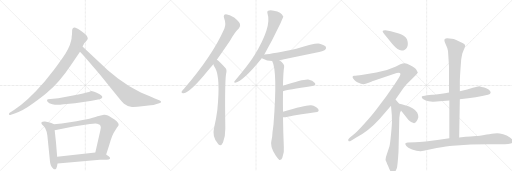
t = 0.00 s
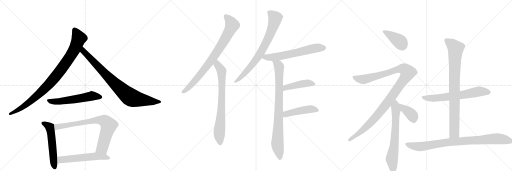
t = 3.28 s
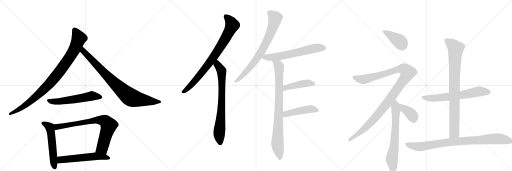
t = 6.56 s
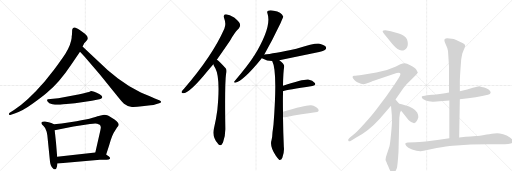
t = 9.83 s
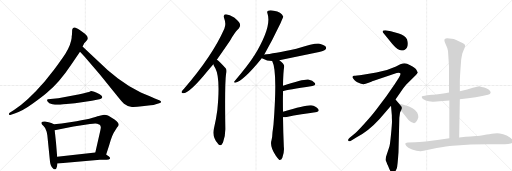
t = 13.11 s
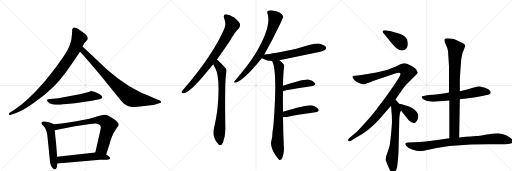
t = 16.39 s

The animated SVG that drew these frames (rendered in a browser with its animation timeline set to each time). Animation: 20 CSS @keyframes rules; one cycle of 16.39 s.

<svg version="1.1" viewBox="0 0 3072 1024" xmlns="http://www.w3.org/2000/svg">
  <g stroke="lightgray" stroke-dasharray="1,1" stroke-width="1" transform="scale(4, 4)">
    <line x1="0" y1="0" x2="256" y2="256"></line>
    <line x1="256" y1="0" x2="0" y2="256"></line>
    <line x1="128" y1="0" x2="128" y2="256"></line>
    <line x1="0" y1="128" x2="256" y2="128"></line>
    <line x1="256" y1="0" x2="512" y2="256"></line>
    <line x1="512" y1="0" x2="256" y2="256"></line>
    <line x1="384" y1="0" x2="384" y2="256"></line>
    <line x1="256" y1="128" x2="512" y2="128"></line>
    <line x1="512" y1="0" x2="768" y2="256"></line>
    <line x1="768" y1="0" x2="512" y2="256"></line>
    <line x1="640" y1="0" x2="640" y2="256"></line>
    <line x1="512" y1="128" x2="768" y2="128"></line>
  </g>
<g transform="scale(1, -1) translate(0, -850)">
   <style type="text/css">
    @keyframes keyframes0 {
      from {
       stroke: black;
       stroke-dashoffset: 941;
       stroke-width: 128;
       }
       75% {
       animation-timing-function: step-end;
       stroke: black;
       stroke-dashoffset: 0;
       stroke-width: 128;
       }
       to {
       stroke: black;
       stroke-width: 1024;
       }
       }
       #make-me-a-hanzi-animation-0 {
         animation: keyframes0 1.015788s both;
         animation-delay: 0.000000s;
         animation-timing-function: linear;
       }
    @keyframes keyframes1 {
      from {
       stroke: black;
       stroke-dashoffset: 849;
       stroke-width: 128;
       }
       73% {
       animation-timing-function: step-end;
       stroke: black;
       stroke-dashoffset: 0;
       stroke-width: 128;
       }
       to {
       stroke: black;
       stroke-width: 1024;
       }
       }
       #make-me-a-hanzi-animation-1 {
         animation: keyframes1 0.940918s both;
         animation-delay: 1.015788s;
         animation-timing-function: linear;
       }
    @keyframes keyframes2 {
      from {
       stroke: black;
       stroke-dashoffset: 567;
       stroke-width: 128;
       }
       65% {
       animation-timing-function: step-end;
       stroke: black;
       stroke-dashoffset: 0;
       stroke-width: 128;
       }
       to {
       stroke: black;
       stroke-width: 1024;
       }
       }
       #make-me-a-hanzi-animation-2 {
         animation: keyframes2 0.711426s both;
         animation-delay: 1.956706s;
         animation-timing-function: linear;
       }
    @keyframes keyframes3 {
      from {
       stroke: black;
       stroke-dashoffset: 548;
       stroke-width: 128;
       }
       64% {
       animation-timing-function: step-end;
       stroke: black;
       stroke-dashoffset: 0;
       stroke-width: 128;
       }
       to {
       stroke: black;
       stroke-width: 1024;
       }
       }
       #make-me-a-hanzi-animation-3 {
         animation: keyframes3 0.695964s both;
         animation-delay: 2.668132s;
         animation-timing-function: linear;
       }
    @keyframes keyframes4 {
      from {
       stroke: black;
       stroke-dashoffset: 774;
       stroke-width: 128;
       }
       72% {
       animation-timing-function: step-end;
       stroke: black;
       stroke-dashoffset: 0;
       stroke-width: 128;
       }
       to {
       stroke: black;
       stroke-width: 1024;
       }
       }
       #make-me-a-hanzi-animation-4 {
         animation: keyframes4 0.879883s both;
         animation-delay: 3.364095s;
         animation-timing-function: linear;
       }
    @keyframes keyframes5 {
      from {
       stroke: black;
       stroke-dashoffset: 566;
       stroke-width: 128;
       }
       65% {
       animation-timing-function: step-end;
       stroke: black;
       stroke-dashoffset: 0;
       stroke-width: 128;
       }
       to {
       stroke: black;
       stroke-width: 1024;
       }
       }
       #make-me-a-hanzi-animation-5 {
         animation: keyframes5 0.710612s both;
         animation-delay: 4.243978s;
         animation-timing-function: linear;
       }
    @keyframes keyframes6 {
      from {
       stroke: black;
       stroke-dashoffset: 819;
       stroke-width: 128;
       }
       73% {
       animation-timing-function: step-end;
       stroke: black;
       stroke-dashoffset: 0;
       stroke-width: 128;
       }
       to {
       stroke: black;
       stroke-width: 1024;
       }
       }
       #make-me-a-hanzi-animation-6 {
         animation: keyframes6 0.916504s both;
         animation-delay: 4.954590s;
         animation-timing-function: linear;
       }
    @keyframes keyframes7 {
      from {
       stroke: black;
       stroke-dashoffset: 755;
       stroke-width: 128;
       }
       71% {
       animation-timing-function: step-end;
       stroke: black;
       stroke-dashoffset: 0;
       stroke-width: 128;
       }
       to {
       stroke: black;
       stroke-width: 1024;
       }
       }
       #make-me-a-hanzi-animation-7 {
         animation: keyframes7 0.864421s both;
         animation-delay: 5.871094s;
         animation-timing-function: linear;
       }
    @keyframes keyframes8 {
      from {
       stroke: black;
       stroke-dashoffset: 765;
       stroke-width: 128;
       }
       71% {
       animation-timing-function: step-end;
       stroke: black;
       stroke-dashoffset: 0;
       stroke-width: 128;
       }
       to {
       stroke: black;
       stroke-width: 1024;
       }
       }
       #make-me-a-hanzi-animation-8 {
         animation: keyframes8 0.872559s both;
         animation-delay: 6.735514s;
         animation-timing-function: linear;
       }
    @keyframes keyframes9 {
      from {
       stroke: black;
       stroke-dashoffset: 630;
       stroke-width: 128;
       }
       67% {
       animation-timing-function: step-end;
       stroke: black;
       stroke-dashoffset: 0;
       stroke-width: 128;
       }
       to {
       stroke: black;
       stroke-width: 1024;
       }
       }
       #make-me-a-hanzi-animation-9 {
         animation: keyframes9 0.762695s both;
         animation-delay: 7.608073s;
         animation-timing-function: linear;
       }
    @keyframes keyframes10 {
      from {
       stroke: black;
       stroke-dashoffset: 856;
       stroke-width: 128;
       }
       74% {
       animation-timing-function: step-end;
       stroke: black;
       stroke-dashoffset: 0;
       stroke-width: 128;
       }
       to {
       stroke: black;
       stroke-width: 1024;
       }
       }
       #make-me-a-hanzi-animation-10 {
         animation: keyframes10 0.946615s both;
         animation-delay: 8.370768s;
         animation-timing-function: linear;
       }
    @keyframes keyframes11 {
      from {
       stroke: black;
       stroke-dashoffset: 446;
       stroke-width: 128;
       }
       59% {
       animation-timing-function: step-end;
       stroke: black;
       stroke-dashoffset: 0;
       stroke-width: 128;
       }
       to {
       stroke: black;
       stroke-width: 1024;
       }
       }
       #make-me-a-hanzi-animation-11 {
         animation: keyframes11 0.612956s both;
         animation-delay: 9.317383s;
         animation-timing-function: linear;
       }
    @keyframes keyframes12 {
      from {
       stroke: black;
       stroke-dashoffset: 459;
       stroke-width: 128;
       }
       60% {
       animation-timing-function: step-end;
       stroke: black;
       stroke-dashoffset: 0;
       stroke-width: 128;
       }
       to {
       stroke: black;
       stroke-width: 1024;
       }
       }
       #make-me-a-hanzi-animation-12 {
         animation: keyframes12 0.623535s both;
         animation-delay: 9.930339s;
         animation-timing-function: linear;
       }
    @keyframes keyframes13 {
      from {
       stroke: black;
       stroke-dashoffset: 390;
       stroke-width: 128;
       }
       56% {
       animation-timing-function: step-end;
       stroke: black;
       stroke-dashoffset: 0;
       stroke-width: 128;
       }
       to {
       stroke: black;
       stroke-width: 1024;
       }
       }
       #make-me-a-hanzi-animation-13 {
         animation: keyframes13 0.567383s both;
         animation-delay: 10.553874s;
         animation-timing-function: linear;
       }
    @keyframes keyframes14 {
      from {
       stroke: black;
       stroke-dashoffset: 1139;
       stroke-width: 128;
       }
       79% {
       animation-timing-function: step-end;
       stroke: black;
       stroke-dashoffset: 0;
       stroke-width: 128;
       }
       to {
       stroke: black;
       stroke-width: 1024;
       }
       }
       #make-me-a-hanzi-animation-14 {
         animation: keyframes14 1.176921s both;
         animation-delay: 11.121257s;
         animation-timing-function: linear;
       }
    @keyframes keyframes15 {
      from {
       stroke: black;
       stroke-dashoffset: 675;
       stroke-width: 128;
       }
       69% {
       animation-timing-function: step-end;
       stroke: black;
       stroke-dashoffset: 0;
       stroke-width: 128;
       }
       to {
       stroke: black;
       stroke-width: 1024;
       }
       }
       #make-me-a-hanzi-animation-15 {
         animation: keyframes15 0.799316s both;
         animation-delay: 12.298177s;
         animation-timing-function: linear;
       }
    @keyframes keyframes16 {
      from {
       stroke: black;
       stroke-dashoffset: 383;
       stroke-width: 128;
       }
       55% {
       animation-timing-function: step-end;
       stroke: black;
       stroke-dashoffset: 0;
       stroke-width: 128;
       }
       to {
       stroke: black;
       stroke-width: 1024;
       }
       }
       #make-me-a-hanzi-animation-16 {
         animation: keyframes16 0.561686s both;
         animation-delay: 13.097493s;
         animation-timing-function: linear;
       }
    @keyframes keyframes17 {
      from {
       stroke: black;
       stroke-dashoffset: 653;
       stroke-width: 128;
       }
       68% {
       animation-timing-function: step-end;
       stroke: black;
       stroke-dashoffset: 0;
       stroke-width: 128;
       }
       to {
       stroke: black;
       stroke-width: 1024;
       }
       }
       #make-me-a-hanzi-animation-17 {
         animation: keyframes17 0.781413s both;
         animation-delay: 13.659180s;
         animation-timing-function: linear;
       }
    @keyframes keyframes18 {
      from {
       stroke: black;
       stroke-dashoffset: 870;
       stroke-width: 128;
       }
       74% {
       animation-timing-function: step-end;
       stroke: black;
       stroke-dashoffset: 0;
       stroke-width: 128;
       }
       to {
       stroke: black;
       stroke-width: 1024;
       }
       }
       #make-me-a-hanzi-animation-18 {
         animation: keyframes18 0.958008s both;
         animation-delay: 14.440592s;
         animation-timing-function: linear;
       }
    @keyframes keyframes19 {
      from {
       stroke: black;
       stroke-dashoffset: 907;
       stroke-width: 128;
       }
       75% {
       animation-timing-function: step-end;
       stroke: black;
       stroke-dashoffset: 0;
       stroke-width: 128;
       }
       to {
       stroke: black;
       stroke-width: 1024;
       }
       }
       #make-me-a-hanzi-animation-19 {
         animation: keyframes19 0.988118s both;
         animation-delay: 15.398600s;
         animation-timing-function: linear;
       }
</style>
<path d="M 432 646 L 430 630 Q 431 623 427 608 Q 417 561 372 498 Q 365 487 324 432 L 268 362 Q 165 243 84 191 L 58 174 Q 53 170 54 164 Q 55 160 66 163 L 92 172 Q 138 187 197 230 Q 257 273 283 296 Q 357 358 425 460 L 480 540 L 495 572 L 501 583 Q 503 589 514 600 L 524 612 Q 537 632 493 661 Q 462 684 449 686 Q 436 687 433 672 L 432 646 Z" fill="lightgray"></path> 
<path d="M 480 540 L 508 511 L 598 406 L 712 265 Q 734 238 744 229 Q 769 210 792 209 Q 815 208 852 213 L 904 220 Q 923 221 935 226 L 955 231 Q 965 234 967 239 Q 967 243 959 248 L 929 260 Q 854 291 842 297 Q 767 335 708 380 L 647 430 L 495 572 C 473 592 459 562 480 540 Z" fill="lightgray"></path> 
<path d="M 526 297 L 515 294 Q 503 290 470 284 L 350 262 L 287 256 Q 274 248 296 232 L 314 225 L 330 223 Q 347 220 382 226 L 450 232 L 551 246 L 596 256 Q 608 257 610 261 L 613 266 Q 617 273 598 285 Q 552 308 543 304 Q 534 299 526 297 Z" fill="lightgray"></path> 
<path d="M 324 106 L 308 113 L 292 118 L 270 122 Q 256 123 251 119 Q 247 114 249 109 Q 255 101 260 96 Q 275 82 280 61 L 284 40 L 300 -118 Q 300 -126 305 -141 Q 311 -157 320 -161 Q 324 -166 331 -165 Q 338 -164 342 -148 L 345 -130 L 343 -89 L 336 -4 Q 329 64 328 70 C 324 100 324 106 324 106 Z" fill="lightgray"></path> 
<path d="M 637 -76 L 655 -20 Q 673 44 689 65 L 702 86 Q 712 96 712 103 Q 713 110 700 123 Q 687 136 675 142 Q 642 164 624 162 L 598 156 Q 593 155 556 144 Q 520 133 459 124 L 370 110 L 324 106 C 294 103 299 64 328 70 L 441 92 L 540 107 Q 560 110 571 110 Q 582 110 598 102 L 601 99 L 605 89 Q 605 82 601 63 L 572 -64 C 565 -93 628 -105 637 -76 Z" fill="lightgray"></path> 
<path d="M 660 -102 L 660 -96 Q 660 -92 652 -86 Q 641 -80 637 -76 C 615 -59 602 -61 572 -64 L 343 -89 C 313 -92 315 -133 345 -130 L 600 -108 L 640 -108 Q 654 -108 660 -102 Z" fill="lightgray"></path> 
<path d="M 1301 493 Q 1338 544 1380 606 Q 1408 657 1434 681 Q 1444 691 1440 707 Q 1436 720 1405 746 Q 1377 765 1356 766 Q 1337 765 1345 741 Q 1358 707 1346 679 Q 1274 516 1104 319 Q 1094 309 1090 302 Q 1086 289 1102 292 Q 1141 296 1248 428 Q 1263 446 1280 466 L 1301 493 Z" fill="lightgray"></path> 
<path d="M 1280 466 Q 1284 453 1292 441 Q 1323 383 1304 191 Q 1297 137 1284 81 Q 1272 30 1306 -9 Q 1307 -12 1310 -14 Q 1326 -30 1338 -4 Q 1353 36 1352 81 Q 1348 346 1356 405 Q 1363 432 1354 442 Q 1312 488 1301 493 C 1277 511 1269 494 1280 466 Z" fill="lightgray"></path> 
<path d="M 1585 523 Q 1633 607 1683 712 Q 1699 751 1700 751 Q 1688 781 1643 787 Q 1621 791 1609 787 Q 1600 783 1605 770 Q 1632 692 1525 516 Q 1522 515 1521 510 Q 1490 461 1407 363 Q 1400 356 1411 355 Q 1459 364 1567 497 Q 1568 500 1571 502 L 1585 523 Z" fill="lightgray"></path> 
<path d="M 1676 489 Q 1782 511 1893 534 Q 1942 546 1951 553 Q 1960 560 1955 570 Q 1948 582 1918 589 Q 1894 595 1778 559 Q 1637 529 1586 524 Q 1585 524 1585 523 C 1556 517 1545 515 1571 502 Q 1572 502 1575 500 Q 1602 485 1633 485 L 1676 489 Z" fill="lightgray"></path> 
<path d="M 1698 180 Q 1697 238 1698 293 Q 1698 299 1698 304 L 1698 337 Q 1699 416 1705 451 Q 1708 466 1676 489 C 1653 508 1622 513 1633 485 Q 1666 425 1641 104 Q 1638 79 1635 57 Q 1634 26 1629 10 Q 1617 -26 1655 -84 Q 1668 -103 1676 -109 Q 1689 -110 1694 -96 Q 1707 -62 1703 -30 Q 1699 64 1698 148 L 1698 180 Z" fill="lightgray"></path> 
<path d="M 1698 304 Q 1722 313 1874 335 Q 1899 339 1889 353 Q 1877 369 1849 374 Q 1822 377 1698 337 C 1669 328 1669 295 1698 304 Z" fill="lightgray"></path> 
<path d="M 1698 148 Q 1704 147 1713 148 Q 1816 167 1892 177 Q 1920 181 1909 197 Q 1897 213 1867 219 Q 1839 223 1698 180 C 1669 171 1668 150 1698 148 Z" fill="lightgray"></path> 
<path d="M 2354 587 Q 2387 548 2409.5 548 Q 2432 548 2442 566.5 Q 2452 585 2442 616 Q 2427 641 2393 650 L 2345 663 L 2312 669 Q 2284 669 2304 649 L 2354 587 Z" fill="lightgray"></path> 
<path d="M 2180 346 Q 2190 346 2216 356.5 Q 2242 367 2247 368 L 2380 413 Q 2397 418 2401.5 411.5 Q 2406 405 2395 388 L 2369 347 L 2318 273 L 2257 192 Q 2233 160 2190 112.5 Q 2147 65 2131 51 L 2098 24 Q 2085 13 2090 6.5 Q 2095 0 2106 7 L 2140 28 Q 2210 64 2276 136 L 2346 216 L 2373 254 L 2399 292 Q 2428 334 2438 344 L 2494 400 Q 2501 405 2507 416 L 2507 417 Q 2506 418 2505 419 L 2499 431 Q 2495 443 2464 458 Q 2439 472 2428 472 Q 2417 472 2402 466 L 2376 452 Q 2316 424 2258 416 L 2178 402 Q 2134 396 2125 396 Q 2116 396 2116 391 Q 2115 390 2116.5 384.5 Q 2118 379 2127.5 370 Q 2137 361 2144 358 L 2166 348 Q 2176 348 2180 346 Z" fill="lightgray"></path> 
<path d="M 2346 216 L 2351 160 Q 2351 143 2352 125 Q 2352 106 2346 44 Q 2340 -18 2336 -30 L 2320 -78 Q 2310 -106 2315 -114 Q 2319 -122 2321 -127 Q 2322 -132 2326 -139 Q 2329 -145 2336 -163 Q 2343 -180 2352 -185 Q 2367 -194 2381 -158 Q 2385 -148 2391 -61 L 2396 144 L 2400 174 Q 2400 176 2406 188 C 2414 206 2414 206 2395 228 L 2373 254 C 2354 277 2343 246 2346 216 Z" fill="lightgray"></path> 
<path d="M 2406 188 L 2439 146 Q 2453 126 2462 122 Q 2470 118 2478 114 Q 2486 109 2495 117 Q 2504 125 2510 148 Q 2510 162 2503 176 Q 2484 207 2430 220 Q 2397 228 2395 228 C 2371 233 2387 212 2406 188 Z" fill="lightgray"></path> 
<path d="M 2694 296 L 2670 292 Q 2601 282 2591 282 L 2562 280 Q 2532 275 2531 271.5 Q 2530 268 2533 261 Q 2537 255 2554.5 247.5 Q 2572 240 2602 241 L 2638 243 L 2696 248 L 2759 255 L 2809 262 Q 2857 267 2893 275 L 2928 283 Q 2957 289 2934 312 Q 2922 323 2905.5 326.5 Q 2889 330 2877 334 Q 2866 334 2837 324.5 Q 2808 315 2759 304 L 2694 296 Z" fill="lightgray"></path> 
<path d="M 2683 621 Q 2675 620 2669 617 Q 2662 610 2674 586 Q 2686 562 2688 545 L 2694 454 L 2694 296 L 2696 248 L 2696 21 C 2696 -9 2754 -4 2755 26 L 2759 255 L 2759 304 L 2759 359 Q 2759 380 2762 424 L 2767 492 Q 2768 501 2774 530 L 2791 573 Q 2791 577 2790 581 Q 2789 584 2778 591 Q 2730 618 2711 619 L 2683 621 Z" fill="lightgray"></path> 
<path d="M 2696 21 L 2635 12 L 2566 4 Q 2545 1 2492 -2 L 2446 -4 Q 2433 -6 2432 -10 Q 2431 -14 2438 -25 Q 2445 -36 2472.5 -46 Q 2500 -56 2522 -56 Q 2525 -55 2556 -50 L 2620 -37 Q 2683 -24 2717 -23 L 2825 -16 L 2927 -14 L 3021 -14 Q 3047 -15 3065 -10 Q 3077 -5 3079 -1 Q 3080 2 3077 10 Q 3073 17 3057.5 28 Q 3042 39 3019 45.5 Q 2996 52 2983.5 52 Q 2971 52 2935 46 L 2920 44 Q 2870 35 2856.5 34.5 Q 2843 34 2755 26 L 2696 21 Z" fill="lightgray"></path> 
      <clipPath id="make-me-a-hanzi-clip-0">
      <path d="M 432 646 L 430 630 Q 431 623 427 608 Q 417 561 372 498 Q 365 487 324 432 L 268 362 Q 165 243 84 191 L 58 174 Q 53 170 54 164 Q 55 160 66 163 L 92 172 Q 138 187 197 230 Q 257 273 283 296 Q 357 358 425 460 L 480 540 L 495 572 L 501 583 Q 503 589 514 600 L 524 612 Q 537 632 493 661 Q 462 684 449 686 Q 436 687 433 672 L 432 646 Z" fill="lightgray"></path>
      </clipPath>
      <path clip-path="url(#make-me-a-hanzi-clip-0)" d="M 447 672 L 474 621 L 447 554 L 365 431 L 280 331 L 209 264 L 128 203 L 60 167 " fill="none" id="make-me-a-hanzi-animation-0" stroke-dasharray="813 1626" stroke-linecap="round"></path>

      <clipPath id="make-me-a-hanzi-clip-1">
      <path d="M 480 540 L 508 511 L 598 406 L 712 265 Q 734 238 744 229 Q 769 210 792 209 Q 815 208 852 213 L 904 220 Q 923 221 935 226 L 955 231 Q 965 234 967 239 Q 967 243 959 248 L 929 260 Q 854 291 842 297 Q 767 335 708 380 L 647 430 L 495 572 C 473 592 459 562 480 540 Z" fill="lightgray"></path>
      </clipPath>
      <path clip-path="url(#make-me-a-hanzi-clip-1)" d="M 498 564 L 506 537 L 687 351 L 780 269 L 826 255 L 958 239 " fill="none" id="make-me-a-hanzi-animation-1" stroke-dasharray="721 1442" stroke-linecap="round"></path>

      <clipPath id="make-me-a-hanzi-clip-2">
      <path d="M 526 297 L 515 294 Q 503 290 470 284 L 350 262 L 287 256 Q 274 248 296 232 L 314 225 L 330 223 Q 347 220 382 226 L 450 232 L 551 246 L 596 256 Q 608 257 610 261 L 613 266 Q 617 273 598 285 Q 552 308 543 304 Q 534 299 526 297 Z" fill="lightgray"></path>
      </clipPath>
      <path clip-path="url(#make-me-a-hanzi-clip-2)" d="M 296 246 L 357 242 L 549 275 L 604 268 " fill="none" id="make-me-a-hanzi-animation-2" stroke-dasharray="439 878" stroke-linecap="round"></path>

      <clipPath id="make-me-a-hanzi-clip-3">
      <path d="M 324 106 L 308 113 L 292 118 L 270 122 Q 256 123 251 119 Q 247 114 249 109 Q 255 101 260 96 Q 275 82 280 61 L 284 40 L 300 -118 Q 300 -126 305 -141 Q 311 -157 320 -161 Q 324 -166 331 -165 Q 338 -164 342 -148 L 345 -130 L 343 -89 L 336 -4 Q 329 64 328 70 C 324 100 324 106 324 106 Z" fill="lightgray"></path>
      </clipPath>
      <path clip-path="url(#make-me-a-hanzi-clip-3)" d="M 258 112 L 300 85 L 328 -155 " fill="none" id="make-me-a-hanzi-animation-3" stroke-dasharray="420 840" stroke-linecap="round"></path>

      <clipPath id="make-me-a-hanzi-clip-4">
      <path d="M 637 -76 L 655 -20 Q 673 44 689 65 L 702 86 Q 712 96 712 103 Q 713 110 700 123 Q 687 136 675 142 Q 642 164 624 162 L 598 156 Q 593 155 556 144 Q 520 133 459 124 L 370 110 L 324 106 C 294 103 299 64 328 70 L 441 92 L 540 107 Q 560 110 571 110 Q 582 110 598 102 L 601 99 L 605 89 Q 605 82 601 63 L 572 -64 C 565 -93 628 -105 637 -76 Z" fill="lightgray"></path>
      </clipPath>
      <path clip-path="url(#make-me-a-hanzi-clip-4)" d="M 334 77 L 348 92 L 571 131 L 629 124 L 652 95 L 616 -31 L 580 -58 " fill="none" id="make-me-a-hanzi-animation-4" stroke-dasharray="646 1292" stroke-linecap="round"></path>

      <clipPath id="make-me-a-hanzi-clip-5">
      <path d="M 660 -102 L 660 -96 Q 660 -92 652 -86 Q 641 -80 637 -76 C 615 -59 602 -61 572 -64 L 343 -89 C 313 -92 315 -133 345 -130 L 600 -108 L 640 -108 Q 654 -108 660 -102 Z" fill="lightgray"></path>
      </clipPath>
      <path clip-path="url(#make-me-a-hanzi-clip-5)" d="M 352 -123 L 367 -107 L 567 -87 L 614 -89 L 653 -99 " fill="none" id="make-me-a-hanzi-animation-5" stroke-dasharray="438 876" stroke-linecap="round"></path>

      <clipPath id="make-me-a-hanzi-clip-6">
      <path d="M 1301 493 Q 1338 544 1380 606 Q 1408 657 1434 681 Q 1444 691 1440 707 Q 1436 720 1405 746 Q 1377 765 1356 766 Q 1337 765 1345 741 Q 1358 707 1346 679 Q 1274 516 1104 319 Q 1094 309 1090 302 Q 1086 289 1102 292 Q 1141 296 1248 428 Q 1263 446 1280 466 L 1301 493 Z" fill="lightgray"></path>
      </clipPath>
      <path clip-path="url(#make-me-a-hanzi-clip-6)" d="M 1356 751 L 1382 724 L 1392 697 L 1358 629 L 1278 504 L 1209 412 L 1128 322 L 1099 301 " fill="none" id="make-me-a-hanzi-animation-6" stroke-dasharray="691 1382" stroke-linecap="round"></path>

      <clipPath id="make-me-a-hanzi-clip-7">
      <path d="M 1280 466 Q 1284 453 1292 441 Q 1323 383 1304 191 Q 1297 137 1284 81 Q 1272 30 1306 -9 Q 1307 -12 1310 -14 Q 1326 -30 1338 -4 Q 1353 36 1352 81 Q 1348 346 1356 405 Q 1363 432 1354 442 Q 1312 488 1301 493 C 1277 511 1269 494 1280 466 Z" fill="lightgray"></path>
      </clipPath>
      <path clip-path="url(#make-me-a-hanzi-clip-7)" d="M 1301 486 L 1305 462 L 1330 425 L 1329 205 L 1316 56 L 1322 -4 " fill="none" id="make-me-a-hanzi-animation-7" stroke-dasharray="627 1254" stroke-linecap="round"></path>

      <clipPath id="make-me-a-hanzi-clip-8">
      <path d="M 1585 523 Q 1633 607 1683 712 Q 1699 751 1700 751 Q 1688 781 1643 787 Q 1621 791 1609 787 Q 1600 783 1605 770 Q 1632 692 1525 516 Q 1522 515 1521 510 Q 1490 461 1407 363 Q 1400 356 1411 355 Q 1459 364 1567 497 Q 1568 500 1571 502 L 1585 523 Z" fill="lightgray"></path>
      </clipPath>
      <path clip-path="url(#make-me-a-hanzi-clip-8)" d="M 1614 777 L 1652 743 L 1608 617 L 1530 483 L 1469 411 L 1413 361 " fill="none" id="make-me-a-hanzi-animation-8" stroke-dasharray="637 1274" stroke-linecap="round"></path>

      <clipPath id="make-me-a-hanzi-clip-9">
      <path d="M 1676 489 Q 1782 511 1893 534 Q 1942 546 1951 553 Q 1960 560 1955 570 Q 1948 582 1918 589 Q 1894 595 1778 559 Q 1637 529 1586 524 Q 1585 524 1585 523 C 1556 517 1545 515 1571 502 Q 1572 502 1575 500 Q 1602 485 1633 485 L 1676 489 Z" fill="lightgray"></path>
      </clipPath>
      <path clip-path="url(#make-me-a-hanzi-clip-9)" d="M 1576 506 L 1679 514 L 1890 561 L 1944 564 " fill="none" id="make-me-a-hanzi-animation-9" stroke-dasharray="502 1004" stroke-linecap="round"></path>

      <clipPath id="make-me-a-hanzi-clip-10">
      <path d="M 1698 180 Q 1697 238 1698 293 Q 1698 299 1698 304 L 1698 337 Q 1699 416 1705 451 Q 1708 466 1676 489 C 1653 508 1622 513 1633 485 Q 1666 425 1641 104 Q 1638 79 1635 57 Q 1634 26 1629 10 Q 1617 -26 1655 -84 Q 1668 -103 1676 -109 Q 1689 -110 1694 -96 Q 1707 -62 1703 -30 Q 1699 64 1698 148 L 1698 180 Z" fill="lightgray"></path>
      </clipPath>
      <path clip-path="url(#make-me-a-hanzi-clip-10)" d="M 1640 485 L 1670 459 L 1674 448 L 1675 273 L 1664 -14 L 1679 -99 " fill="none" id="make-me-a-hanzi-animation-10" stroke-dasharray="728 1456" stroke-linecap="round"></path>

      <clipPath id="make-me-a-hanzi-clip-11">
      <path d="M 1698 304 Q 1722 313 1874 335 Q 1899 339 1889 353 Q 1877 369 1849 374 Q 1822 377 1698 337 C 1669 328 1669 295 1698 304 Z" fill="lightgray"></path>
      </clipPath>
      <path clip-path="url(#make-me-a-hanzi-clip-11)" d="M 1699 310 L 1716 327 L 1737 333 L 1845 353 L 1879 346 " fill="none" id="make-me-a-hanzi-animation-11" stroke-dasharray="318 636" stroke-linecap="round"></path>

      <clipPath id="make-me-a-hanzi-clip-12">
      <path d="M 1698 148 Q 1704 147 1713 148 Q 1816 167 1892 177 Q 1920 181 1909 197 Q 1897 213 1867 219 Q 1839 223 1698 180 C 1669 171 1668 150 1698 148 Z" fill="lightgray"></path>
      </clipPath>
      <path clip-path="url(#make-me-a-hanzi-clip-12)" d="M 1706 153 L 1718 168 L 1761 179 L 1863 196 L 1898 189 " fill="none" id="make-me-a-hanzi-animation-12" stroke-dasharray="331 662" stroke-linecap="round"></path>

      <clipPath id="make-me-a-hanzi-clip-13">
      <path d="M 2354 587 Q 2387 548 2409.5 548 Q 2432 548 2442 566.5 Q 2452 585 2442 616 Q 2427 641 2393 650 L 2345 663 L 2312 669 Q 2284 669 2304 649 L 2354 587 Z" fill="lightgray"></path>
      </clipPath>
      <path clip-path="url(#make-me-a-hanzi-clip-13)" d="M 2306 660 L 2395 604 L 2412 581 " fill="none" id="make-me-a-hanzi-animation-13" stroke-dasharray="262 524" stroke-linecap="round"></path>

      <clipPath id="make-me-a-hanzi-clip-14">
      <path d="M 2180 346 Q 2190 346 2216 356.5 Q 2242 367 2247 368 L 2380 413 Q 2397 418 2401.5 411.5 Q 2406 405 2395 388 L 2369 347 L 2318 273 L 2257 192 Q 2233 160 2190 112.5 Q 2147 65 2131 51 L 2098 24 Q 2085 13 2090 6.5 Q 2095 0 2106 7 L 2140 28 Q 2210 64 2276 136 L 2346 216 L 2373 254 L 2399 292 Q 2428 334 2438 344 L 2494 400 Q 2501 405 2507 416 L 2507 417 Q 2506 418 2505 419 L 2499 431 Q 2495 443 2464 458 Q 2439 472 2428 472 Q 2417 472 2402 466 L 2376 452 Q 2316 424 2258 416 L 2178 402 Q 2134 396 2125 396 Q 2116 396 2116 391 Q 2115 390 2116.5 384.5 Q 2118 379 2127.5 370 Q 2137 361 2144 358 L 2166 348 Q 2176 348 2180 346 Z" fill="lightgray"></path>
      </clipPath>
      <path clip-path="url(#make-me-a-hanzi-clip-14)" d="M 2123 388 L 2180 374 L 2410 439 L 2430 435 L 2446 414 L 2431 384 L 2336 250 L 2253 146 L 2184 78 L 2096 11 " fill="none" id="make-me-a-hanzi-animation-14" stroke-dasharray="1011 2022" stroke-linecap="round"></path>

      <clipPath id="make-me-a-hanzi-clip-15">
      <path d="M 2346 216 L 2351 160 Q 2351 143 2352 125 Q 2352 106 2346 44 Q 2340 -18 2336 -30 L 2320 -78 Q 2310 -106 2315 -114 Q 2319 -122 2321 -127 Q 2322 -132 2326 -139 Q 2329 -145 2336 -163 Q 2343 -180 2352 -185 Q 2367 -194 2381 -158 Q 2385 -148 2391 -61 L 2396 144 L 2400 174 Q 2400 176 2406 188 C 2414 206 2414 206 2395 228 L 2373 254 C 2354 277 2343 246 2346 216 Z" fill="lightgray"></path>
      </clipPath>
      <path clip-path="url(#make-me-a-hanzi-clip-15)" d="M 2372 245 L 2377 190 L 2374 105 L 2364 -37 L 2351 -105 L 2358 -172 " fill="none" id="make-me-a-hanzi-animation-15" stroke-dasharray="547 1094" stroke-linecap="round"></path>

      <clipPath id="make-me-a-hanzi-clip-16">
      <path d="M 2406 188 L 2439 146 Q 2453 126 2462 122 Q 2470 118 2478 114 Q 2486 109 2495 117 Q 2504 125 2510 148 Q 2510 162 2503 176 Q 2484 207 2430 220 Q 2397 228 2395 228 C 2371 233 2387 212 2406 188 Z" fill="lightgray"></path>
      </clipPath>
      <path clip-path="url(#make-me-a-hanzi-clip-16)" d="M 2404 220 L 2468 166 L 2484 126 " fill="none" id="make-me-a-hanzi-animation-16" stroke-dasharray="255 510" stroke-linecap="round"></path>

      <clipPath id="make-me-a-hanzi-clip-17">
      <path d="M 2694 296 L 2670 292 Q 2601 282 2591 282 L 2562 280 Q 2532 275 2531 271.5 Q 2530 268 2533 261 Q 2537 255 2554.5 247.5 Q 2572 240 2602 241 L 2638 243 L 2696 248 L 2759 255 L 2809 262 Q 2857 267 2893 275 L 2928 283 Q 2957 289 2934 312 Q 2922 323 2905.5 326.5 Q 2889 330 2877 334 Q 2866 334 2837 324.5 Q 2808 315 2759 304 L 2694 296 Z" fill="lightgray"></path>
      </clipPath>
      <path clip-path="url(#make-me-a-hanzi-clip-17)" d="M 2537 267 L 2593 261 L 2749 278 L 2875 303 L 2930 298 " fill="none" id="make-me-a-hanzi-animation-17" stroke-dasharray="525 1050" stroke-linecap="round"></path>

      <clipPath id="make-me-a-hanzi-clip-18">
      <path d="M 2683 621 Q 2675 620 2669 617 Q 2662 610 2674 586 Q 2686 562 2688 545 L 2694 454 L 2694 296 L 2696 248 L 2696 21 C 2696 -9 2754 -4 2755 26 L 2759 255 L 2759 304 L 2759 359 Q 2759 380 2762 424 L 2767 492 Q 2768 501 2774 530 L 2791 573 Q 2791 577 2790 581 Q 2789 584 2778 591 Q 2730 618 2711 619 L 2683 621 Z" fill="lightgray"></path>
      </clipPath>
      <path clip-path="url(#make-me-a-hanzi-clip-18)" d="M 2679 609 L 2734 560 L 2726 383 L 2726 53 L 2703 29 " fill="none" id="make-me-a-hanzi-animation-18" stroke-dasharray="742 1484" stroke-linecap="round"></path>

      <clipPath id="make-me-a-hanzi-clip-19">
      <path d="M 2696 21 L 2635 12 L 2566 4 Q 2545 1 2492 -2 L 2446 -4 Q 2433 -6 2432 -10 Q 2431 -14 2438 -25 Q 2445 -36 2472.5 -46 Q 2500 -56 2522 -56 Q 2525 -55 2556 -50 L 2620 -37 Q 2683 -24 2717 -23 L 2825 -16 L 2927 -14 L 3021 -14 Q 3047 -15 3065 -10 Q 3077 -5 3079 -1 Q 3080 2 3077 10 Q 3073 17 3057.5 28 Q 3042 39 3019 45.5 Q 2996 52 2983.5 52 Q 2971 52 2935 46 L 2920 44 Q 2870 35 2856.5 34.5 Q 2843 34 2755 26 L 2696 21 Z" fill="lightgray"></path>
      </clipPath>
      <path clip-path="url(#make-me-a-hanzi-clip-19)" d="M 2441 -11 L 2459 -21 L 2518 -28 L 2705 0 L 2974 19 L 3063 5 L 3072 13 L 3072 3 " fill="none" id="make-me-a-hanzi-animation-19" stroke-dasharray="779 1558" stroke-linecap="round"></path>

</g>
</svg>
